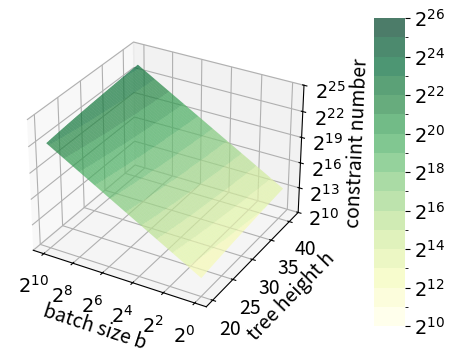

The script that saved this image: (Note: this script raises an exception after producing the figure.)
import numpy as np
import matplotlib.pyplot as plt
from matplotlib.ticker import FuncFormatter
import matplotlib.colors as mcolors
import os

# Increase default font sizes for all text elements
plt.rcParams.update({
    'font.size': 14,
    'axes.titlesize': 14,
    'axes.labelsize': 14,
    'xtick.labelsize': 14,
    'ytick.labelsize': 14,
    'legend.fontsize': 14,
    'figure.titlesize': 14
})

# Define the variable u for logarithmic scaling of the X-axis, evenly spaced in [0, 5]
u = np.linspace(0, 5, 500)
# Compute the actual X values using exponential scaling (X ranges from 1 to 1024)
x = 4**u

# Define the Y-axis range
y = np.linspace(20, 41, 50)

# Create meshgrid (U is used as the X-axis coordinate for even spacing)
U, Y_grid = np.meshgrid(u, y)
# Compute Z values
Z = 228 * (4**U) * Y_grid

# Apply base‑2 logarithm transformation to Z so that the z coordinate represents the exponent
Z_log = np.log2(Z)

# Define the discrete boundaries for the colour mapping: one bin per integer exponent from 10 to 26.
boundaries = np.arange(10, 27, 1)
# Create a discrete version of the 'YlGn' colormap with one colour per bin.
discrete_cmap = plt.get_cmap('YlGn', len(boundaries) - 1)
# Define a norm that maps values into the discrete bins.
norm = mcolors.BoundaryNorm(boundaries, discrete_cmap.N, clip=False)

fig = plt.figure(figsize=(6, 4))
ax = fig.add_subplot(111, projection='3d')

# Plot the surface using the discrete colormap and norm.
surf = ax.plot_surface(
    U, Y_grid, Z_log,
    cmap=discrete_cmap, norm=norm,
    rstride=1, cstride=1, antialiased=True, edgecolor='none',
    rasterized=True  
)

ax.set_xlabel('batch size b')
ax.set_ylabel('tree height h')
ax.set_zlabel('constraint number')

# Set X-axis ticks at u = 0, 1, 2, 3, 4, 5 and convert them to base‑2 exponent format.
x_ticks = [0, 1, 2, 3, 4, 5]
ax.set_xticks(x_ticks)

def x_exponent_formatter(val, pos):
    # Since X = 4^u = 2^(2u)
    exponent = int(2 * val)
    return r'$2^{%d}$' % exponent

ax.xaxis.set_major_formatter(FuncFormatter(x_exponent_formatter))

# Set Y-axis ticks at an interval of 5 (from 20 to 40)
ax.set_yticks(np.arange(20, 41, 5))

# Invert X-axis if needed for symmetry
ax.invert_xaxis()

# Define fixed Z-axis ticks (using the discrete exponents for display)
z_ticks = [10, 13, 16, 19, 22, 25]
ax.set_zticks(z_ticks)

def z_exponent_formatter(x, pos):
    return r'$2^{%d}$' % int(x)

ax.zaxis.set_major_formatter(FuncFormatter(z_exponent_formatter))

# Define fewer ticks for the colourbar to avoid clutter (every 2nd tick)
cbar_ticks = np.arange(10, 27, 2)

# Add a colourbar using the discrete norm and colormap.
cbar = fig.colorbar(surf, ax=ax, shrink=1, aspect=10, pad=0.12,
                    boundaries=boundaries, ticks=cbar_ticks)
cbar.solids.set_alpha(0.7)
cbar.outline.set_visible(False)
cbar.ax.yaxis.set_major_formatter(FuncFormatter(lambda x, pos: r'$2^{%d}$' % int(x)))

base_dir = os.path.dirname(os.path.abspath(__file__))
output_data_path = os.path.join(base_dir, '../figure/neptune_con.pdf')
plt.savefig(output_data_path, format="pdf", bbox_inches="tight", pad_inches=0.1, dpi=72)
plt.show()